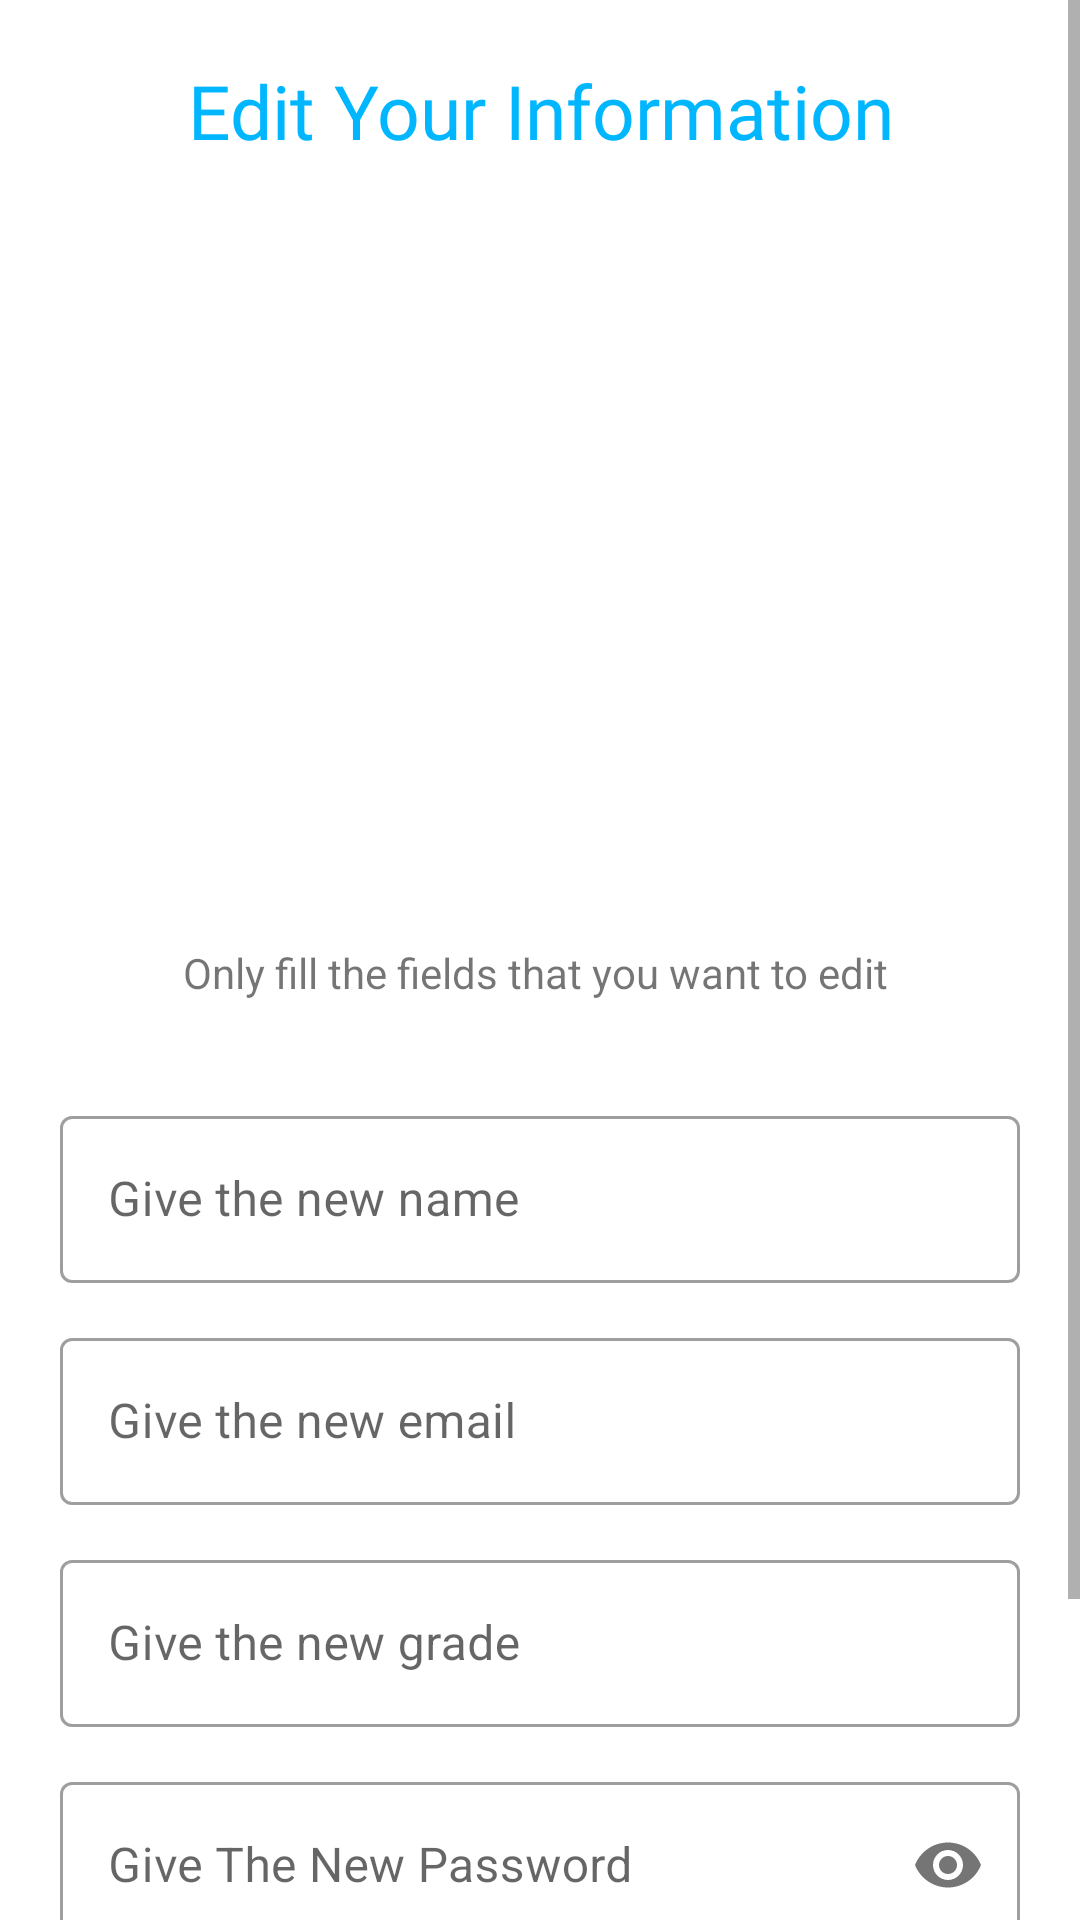

Reconstruct the res/layout file that produces this screen, plus the resources it refers to.
<!-- AndroidManifest.xml: application theme Theme.YGC -->
<!-- res/layout/activity_edit_info.xml -->
<?xml version="1.0" encoding="utf-8"?>
<LinearLayout xmlns:android="http://schemas.android.com/apk/res/android"
    xmlns:app="http://schemas.android.com/apk/res-auto"
    xmlns:tools="http://schemas.android.com/tools"
    android:layout_width="match_parent"
    android:layout_height="match_parent"
    android:orientation="vertical"
    tools:context=".edit_info">
<ScrollView
    android:layout_width="match_parent"
    android:layout_height="match_parent">
    <LinearLayout
        android:layout_width="match_parent"
        android:layout_height="match_parent"
        android:orientation="vertical">
    <TextView
        android:id="@+id/edittxt"
        android:layout_width="wrap_content"
        android:layout_height="wrap_content"
android:layout_marginTop="20dp"
        android:fontFamily="@font/alfa_slab_one"
        android:text="Edit Your Information"
        android:layout_gravity="center"
        android:textAlignment="center"
        android:textColor="@color/primary"
        android:textFontWeight="@integer/material_motion_duration_long_1"
        android:textSize="25sp" />

        <ImageView
            android:id="@+id/imageView3"
            android:layout_width="match_parent"
            android:layout_height="261dp"
            app:srcCompat="@drawable/rgstr" />

        <TextView
            android:id="@+id/infoforinfo"
            android:layout_width="match_parent"
            android:layout_height="wrap_content"
            android:text="Only fill the fields that you want to edit "
            android:gravity="center"
            />

        <LinearLayout
            android:layout_width="match_parent"
            android:layout_height="wrap_content"
            android:padding="20dp"
            android:orientation="vertical">
            <com.google.android.material.textfield.TextInputLayout

                style="@style/Widget.MaterialComponents.TextInputLayout.OutlinedBox"
                android:layout_width="match_parent"
                android:layout_height="wrap_content"
                android:layout_marginTop="13dp">

                <com.google.android.material.textfield.TextInputEditText
                    android:id="@+id/Usernamech"
                    android:layout_width="match_parent"
                    android:layout_height="wrap_content"
                    android:hint="Give the new name"
                    android:inputType="textPersonName"
                    android:textColorHint="#7C7C7C" />
            </com.google.android.material.textfield.TextInputLayout>

        <com.google.android.material.textfield.TextInputLayout

            style="@style/Widget.MaterialComponents.TextInputLayout.OutlinedBox"
            android:layout_width="match_parent"
            android:layout_height="wrap_content"
            android:layout_marginTop="13dp">

            <com.google.android.material.textfield.TextInputEditText
                android:id="@+id/chemail"
                android:layout_width="match_parent"
                android:layout_height="wrap_content"
                android:hint="Give the new email"
                android:inputType="textEmailAddress"
                android:textColorHint="#7C7C7C" />
        </com.google.android.material.textfield.TextInputLayout>

            <com.google.android.material.textfield.TextInputLayout

                style="@style/Widget.MaterialComponents.TextInputLayout.OutlinedBox"
                android:layout_width="match_parent"
                android:layout_height="wrap_content"
                android:layout_marginTop="13dp">

                <com.google.android.material.textfield.TextInputEditText
                    android:id="@+id/chgrade"
                    android:layout_width="match_parent"
                    android:layout_height="wrap_content"
                    android:hint="Give the new grade"
                    android:inputType="numberDecimal"
                    android:textColorHint="#7C7C7C" />
            </com.google.android.material.textfield.TextInputLayout>

            <com.google.android.material.textfield.TextInputLayout

                style="@style/Widget.MaterialComponents.TextInputLayout.OutlinedBox"
                android:layout_width="match_parent"
                android:layout_height="wrap_content"
                android:layout_marginTop="13dp"
                app:passwordToggleEnabled="true">

                <com.google.android.material.textfield.TextInputEditText
                    android:id="@+id/chpwd"
                    android:layout_width="match_parent"
                    android:layout_height="wrap_content"
                    android:hint="Give The New Password"

                    android:inputType="textWebPassword"
                    android:textColorHint="#7C7C7C" />
            </com.google.android.material.textfield.TextInputLayout>
        </LinearLayout>

        <Button
            android:id="@+id/updatebtn"
            android:layout_width="327dp"
            android:layout_height="74dp"
            android:layout_gravity="center"
            android:layout_marginTop="25dp"
            android:fontFamily="casual"
            android:text="Update"
            android:textColor="@color/white"
            android:textSize="40sp"
            />
    </LinearLayout>
</ScrollView>
</LinearLayout>
<!-- resources referenced by this layout -->
<resources>
  <color name="primary">#00B7FF</color>
  <color name="white">#FFFFFFFF</color>
  <style name="Theme.YGC" parent="Theme.MaterialComponents.DayNight.NoActionBar">
          
          <item name="colorPrimary">#00B7FF</item>
          <item name="colorPrimaryVariant">#006FF6</item>
          <item name="colorOnPrimary">@color/white</item>
          
          <item name="colorSecondary">@color/teal_200</item>
          <item name="colorSecondaryVariant">@color/teal_700</item>
          <item name="colorOnSecondary">@color/black</item>
          
          <item name="android:statusBarColor">?attr/colorPrimaryVariant</item>
          
      </style>
  <color name="teal_200">#FF03DAC5</color>
  <color name="teal_700">#FF018786</color>
  <color name="black">#FF000000</color>
</resources>
